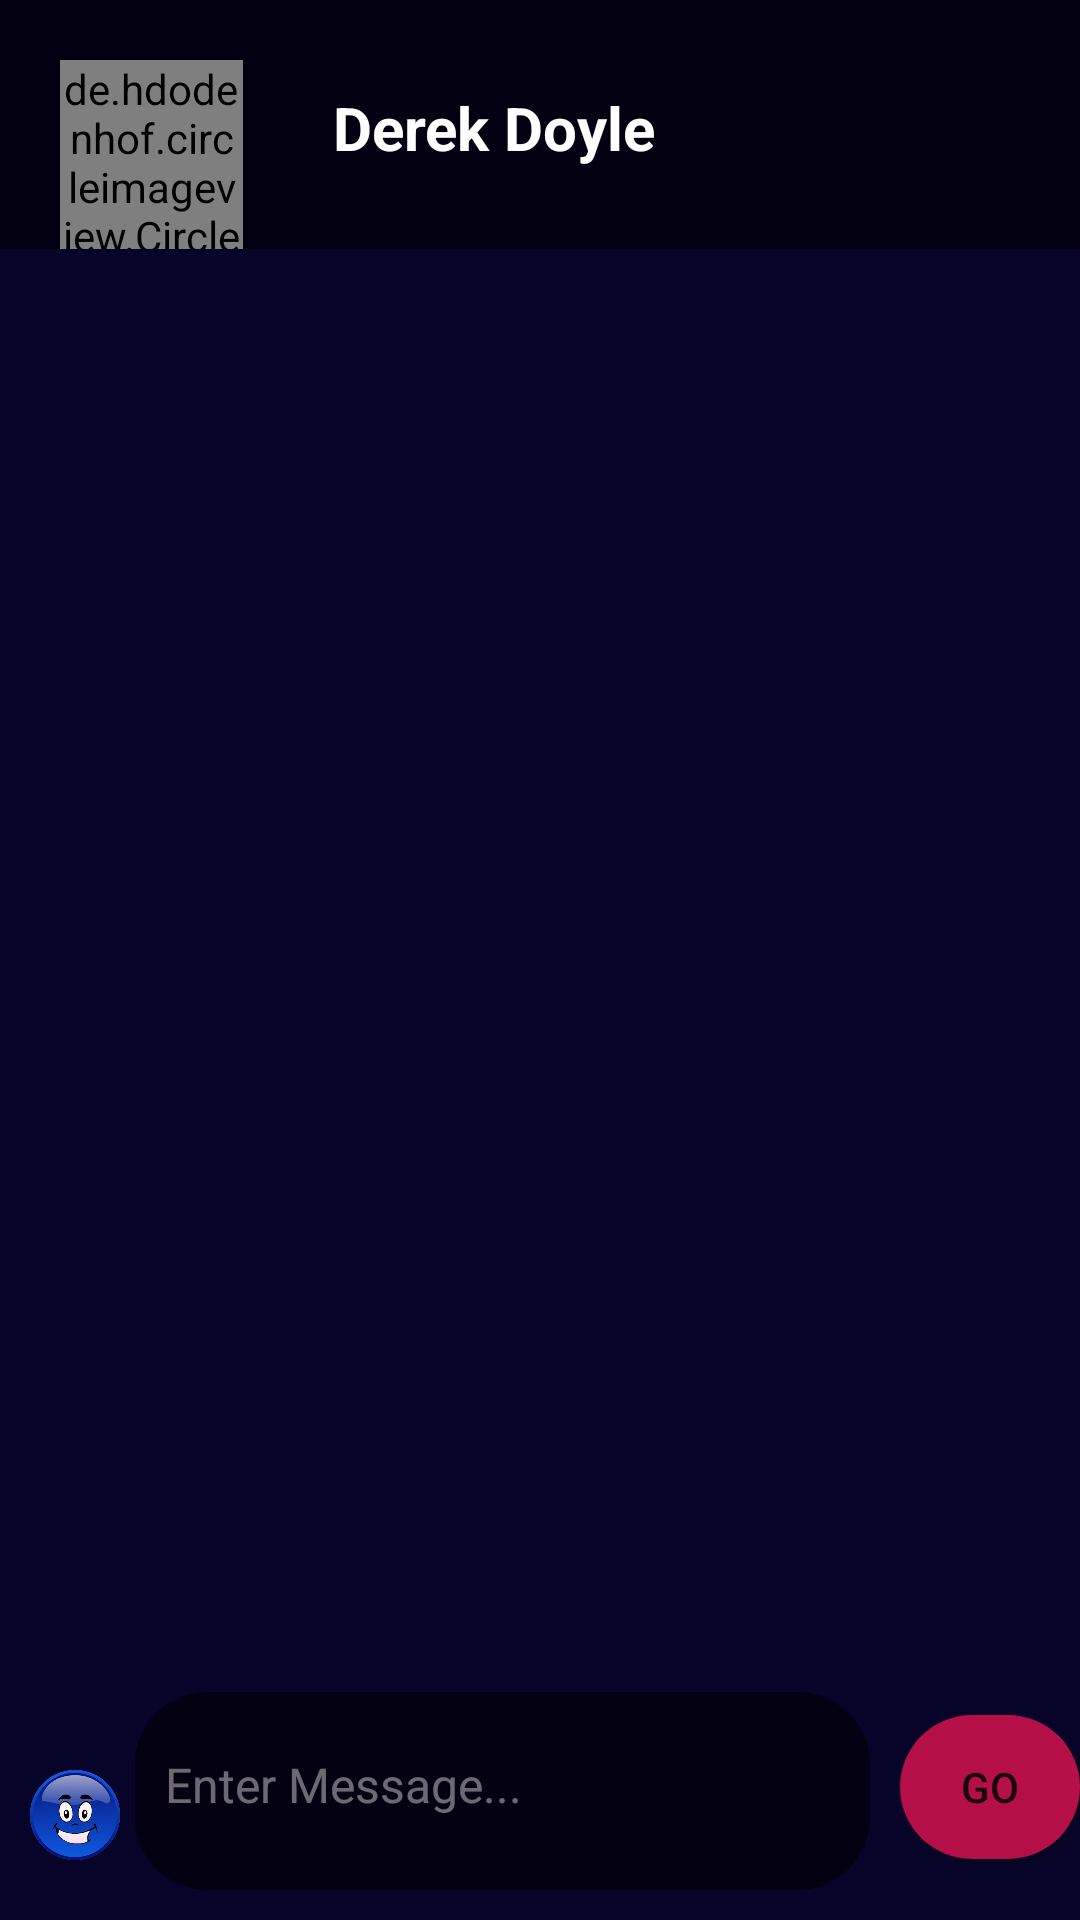

Layout XML and referenced resources for this Android screen:
<!-- AndroidManifest.xml: application theme Theme.UpscZindabaad -->
<!-- res/layout/activity_chtwnd.xml -->
<?xml version="1.0" encoding="utf-8"?>
<androidx.constraintlayout.widget.ConstraintLayout xmlns:android="http://schemas.android.com/apk/res/android"
    xmlns:app="http://schemas.android.com/apk/res-auto"
    xmlns:tools="http://schemas.android.com/tools"
    android:layout_width="match_parent"
    android:layout_height="match_parent"
    android:background="#080429"
    tools:context=".chtwnd">

    <LinearLayout
        android:layout_width="match_parent"
        android:layout_height="match_parent"
        android:orientation="vertical">

        <LinearLayout
            android:layout_width="match_parent"
            android:layout_height="wrap_content"
            android:background="#030111"
            android:orientation="horizontal"
            app:layout_constraintTop_toTopOf="parent">

            <de.hdodenhof.circleimageview.CircleImageView
                android:id="@+id/chatPersonImage"
                android:layout_width="61dp"
                android:layout_height="63dp"
                android:layout_marginLeft="20dp"
                android:layout_marginTop="20dp"
                android:src="@drawable/userimage"
                android:transitionName="ChatpersonImage" />

            <TextView
                android:id="@+id/chatPersonName"
                android:layout_width="wrap_content"
                android:layout_height="wrap_content"
                android:layout_marginLeft="30dp"
                android:layout_marginTop="29dp"
                android:text="Derek Doyle"
                android:textColor="@color/white"
                android:textSize="20sp"
                android:textStyle="bold"
                android:transitionName="ChatpersonName" />


        </LinearLayout>


        <LinearLayout
            android:layout_width="match_parent"
            android:layout_height="wrap_content"
            android:background="#030111"
            android:orientation="horizontal"
            app:layout_constraintBottom_toBottomOf="parent"
            tools:layout_editor_absoluteX="0dp">


        </LinearLayout>

        <androidx.recyclerview.widget.RecyclerView
            android:id="@+id/chatrecv"
            android:layout_width="match_parent"
            android:layout_height="0dp"
            android:layout_marginLeft="7dp"
            android:layout_marginTop="10dp"
            android:layout_marginRight="7dp"
            android:layout_marginBottom="10dp"
            android:layout_weight="1" />

        <LinearLayout
            android:layout_width="match_parent"
            android:layout_height="76dp"
            android:orientation="horizontal"
            app:layout_constraintBottom_toBottomOf="parent"
            app:layout_constraintEnd_toEndOf="parent"
            app:layout_constraintHorizontal_bias="0.5"
            app:layout_constraintStart_toStartOf="parent">

            <ImageView
                android:id="@+id/emojiImage"
                android:layout_width="30dp"
                android:layout_height="30dp"
                android:layout_gravity="bottom"
                android:layout_marginLeft="10dp"
                android:layout_marginRight="5dp"
                android:layout_marginBottom="20dp"
                android:onClick="emoji"
                android:src="@drawable/emoji" />

            <EditText


                android:id="@+id/edtmsg"
                android:layout_width="0dp"
                android:layout_height="match_parent"
                android:layout_marginBottom="10dp"
                android:layout_weight="1"
                android:background="@drawable/chatedittext"
                android:hint="Enter Message..."
                android:paddingLeft="10dp"
                android:paddingTop="6dp"
                android:paddingBottom="10dp"
                android:textColor="@color/white"
                android:textColorHint="#74EDE4E4"
                android:textSize="16sp" />

            <Button
                android:layout_width="60dp"
                android:layout_height="wrap_content"
                android:layout_marginLeft="10dp"
                android:background="@drawable/chatbutton"
                android:onClick="send"
                android:text="GO" />


        </LinearLayout>

    </LinearLayout>
</androidx.constraintlayout.widget.ConstraintLayout>
<!-- resources referenced by this layout -->
<resources>
  <color name="white">#FFFFFFFF</color>
  <!-- drawable chatbutton (drawable) -->
  <?xml version="1.0" encoding="utf-8"?>
  <ripple xmlns:android="http://schemas.android.com/apk/res/android"
       android:color="@color/white">
  
      <item>
  
          <shape android:shape="rectangle">
  
              <solid android:color="#B50F47"/>
              <corners android:radius="5000dp" />
  
  
  
          </shape>
  
  
      </item>
  
  </ripple>
  <!-- drawable chatedittext (drawable) -->
  <?xml version="1.0" encoding="utf-8"?>
  <selector xmlns:android="http://schemas.android.com/apk/res/android">
  
      <item>
  
          <shape android:shape="rectangle">
  
              <solid android:color="#030111"/>
              <corners android:radius="24dp"/>
  
  
          </shape>
  
  
      </item>
  
  </selector>
  <!-- drawable emoji: png bitmap (drawable, 73313 bytes) -->
  <!-- drawable userimage: png bitmap (drawable, 13638 bytes) -->
  <style name="Theme.UpscZindabaad" parent="Theme.MaterialComponents.DayNight.NoActionBar">
          
          <item name="colorPrimary">@color/purple_500</item>
          <item name="colorPrimaryVariant">@color/purple_700</item>
          <item name="colorOnPrimary">@color/white</item>
          
          <item name="colorSecondary">@color/teal_200</item>
          <item name="colorSecondaryVariant">@color/teal_700</item>
          <item name="colorOnSecondary">@color/black</item>
          
          <item name="android:statusBarColor" tools:targetApi="l">?attr/colorPrimaryVariant</item>
  
          <item name="android:windowActivityTransitions">true</item>
          
      </style>
  <color name="purple_500">#15AFC2</color>
  <color name="purple_700">#FF3700B3</color>
  <color name="teal_200">#FF03DAC5</color>
  <color name="teal_700">#FF018786</color>
  <color name="black">#FF000000</color>
</resources>
